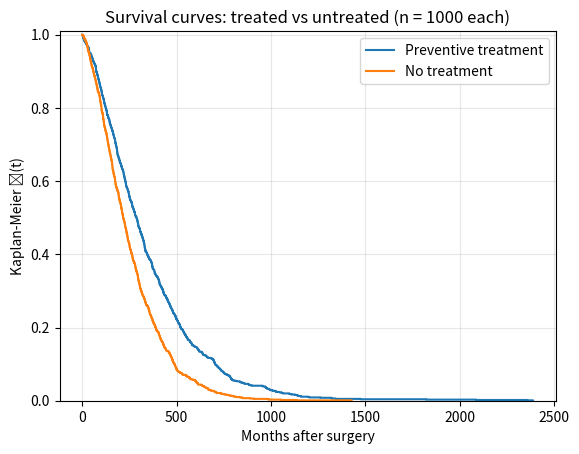

Python code for this plot:

import numpy as np
import matplotlib.pyplot as plt
from numpy.linalg import matrix_power
from scipy import stats

#preventive-treatment matrix  Q (fill * with negatives such that the rows sum to 0)
Q_trt = np.array([
    [-0.00475, 0.0025 , 0.00125, 0.    , 0.001 ],
    [ 0.    , -0.007 , 0.     , 0.002 , 0.005 ],
    [ 0.    ,  0.    , -0.008 , 0.003 , 0.005 ],
    [ 0.    ,  0.    , 0.    , -0.009 , 0.009 ],
    [ 0.    ,  0.    , 0.    , 0.    , 0.    ]
])

Q_untrt = np.array([
    [-0.0085,  0.005,   0.0025, 0,       0.001],
    [0,       -0.014,   0.005,  0.004,   0.005],
    [0,        0,      -0.008,  0.003,   0.005],
    [0,        0,       0,     -0.009,   0.009],
    [0,        0,       0,      0,       0    ]
])

rng = np.random.default_rng(seed=2025)

def simulate_lifetime(Q, rng):
    """simulate one woman's lifetime (months) with treatment matrix Q"""

    #initial conditions
    state, t = 0, 0.0 # initial state is 1

    while state != 4:
        rate = -Q[state, state]
        t += rng.exponential(1 / rate) # exponential waiting time
        probs = Q[state].copy();  probs[state] = 0 # transition probabilitie, has to enter new state
        probs = - (probs / Q[state, state])
        state = rng.choice(5, p=probs)
    return t

N = 1_000
lifetimes_trt  = np.array([simulate_lifetime(Q_trt , rng) for _ in range(N)])
lifetimes_untr = np.array([simulate_lifetime(Q_untrt, rng) for _ in range(N)])

def km_step(lifetimes):
    """plotting KM curve"""
    times = np.sort(lifetimes)
    n = len(times)
    alive = n - np.arange(1, n+1) # survivors just after each death
    S_hat = alive / n
    # prepend t=0, S=1 to start the step plot
    x = np.concatenate(([0],  times))
    y = np.concatenate(([1.0], S_hat))
    return x, y

x_trt , y_trt  = km_step(lifetimes_trt)
x_untr, y_untr = km_step(lifetimes_untr)

#plot
plt.step(x_trt , y_trt , where='post', label='Preventive treatment')
plt.step(x_untr, y_untr, where='post', label='No treatment')
plt.xlabel('Months after surgery');  plt.ylabel('Kaplan-Meier Ŝ(t)')
plt.title('Survival curves: treated vs untreated (n = 1000 each)')
plt.legend();  plt.ylim(0, 1.01);  plt.grid(alpha=.3)
plt.show()